Labelled photos from "data", an image-classification folder in alba-k/coffee-roast-classifier. The possible labels are: claro, medio, medio oscuro, nada otro, oscuro, quemado, verde.

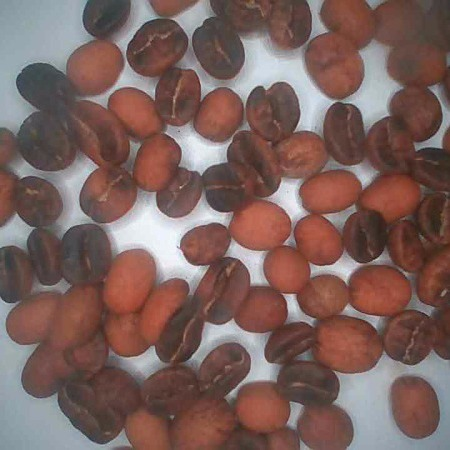
Label: medio

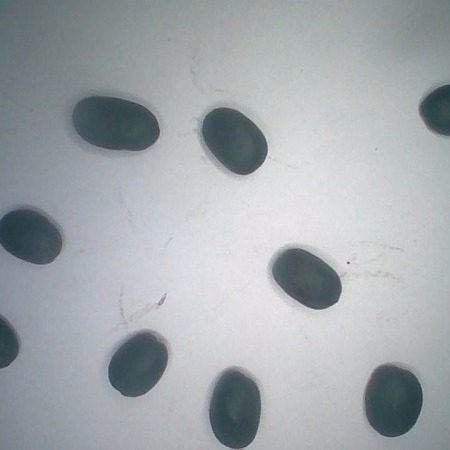
Label: quemado

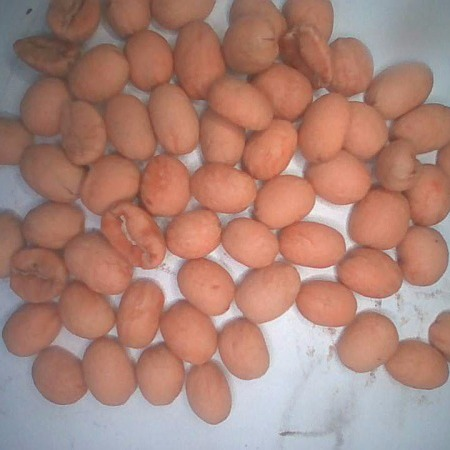
Label: claro

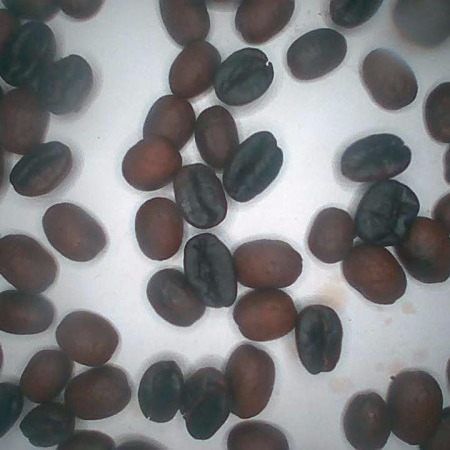
Label: medio oscuro

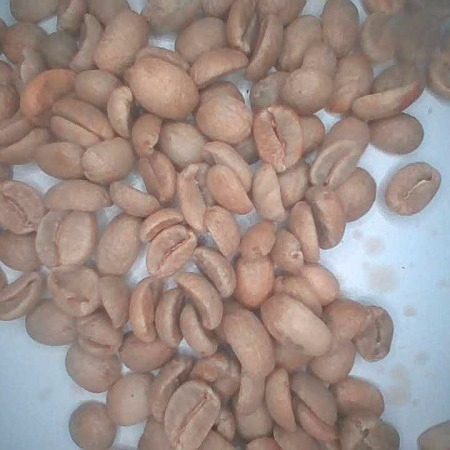
Label: verde

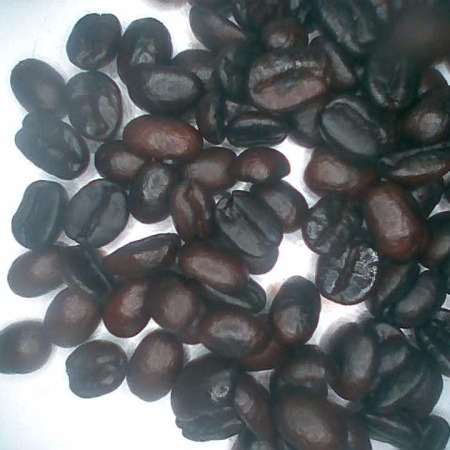
Label: oscuro
